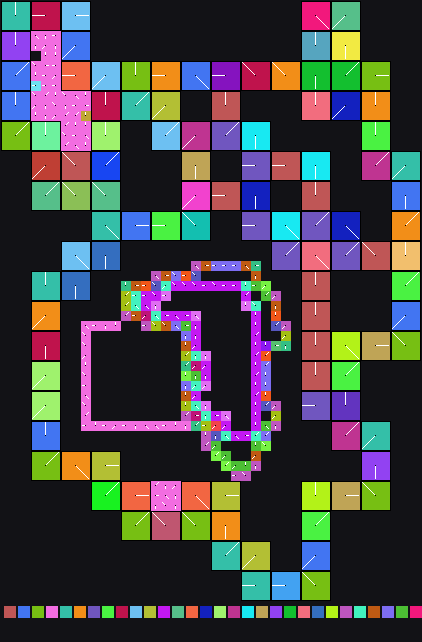

The file beside this chart, header and first rows:
x	y	tile	tiledef	subx	suby	w48	b54	b55	w16	w18	w20	w22	q24	q32	q40	w50	path
0	0	0x1	0x1	0	0	0	3	0	0	0	0	0	0x0	0x0	0x0	0	Metadata/Terrain/Beach/LargeCliffsRaised…
1	0	0x1	0x1	1	0	0	3	0	0	0	0	0	0x0	0x0	0x0	0	Metadata/Terrain/Beach/LargeCliffsRaised…
2	0	0x1	0x1	2	0	0	3	0	0	0	0	0	0x0	0x0	0x0	0	Metadata/Terrain/Beach/LargeCliffsRaised…
3	0	0x6	0x6	0	0	0	2	0	0	0	0	0	0x0	0x0	0x0	0	Metadata/Terrain/Beach/LargeCliffsRaised…
4	0	0x6	0x6	1	0	0	2	0	0	0	0	0	0x0	0x0	0x0	0	Metadata/Terrain/Beach/LargeCliffsRaised…
5	0	0x6	0x6	2	0	0	2	0	0	0	0	0	0x0	0x0	0x0	0	Metadata/Terrain/Beach/LargeCliffsRaised…
6	0	0x2b	0x2b	0	0	0	0	0	0	0	0	0	0x0	0x0	0x0	0	Metadata/Terrain/Beach/LargeCliffsRaised…
7	0	0x2b	0x2b	1	0	0	0	0	0	0	0	0	0x0	0x0	0x0	0	Metadata/Terrain/Beach/LargeCliffsRaised…
8	0	0x2b	0x2b	2	0	0	0	0	0	0	0	0	0x0	0x0	0x0	0	Metadata/Terrain/Beach/LargeCliffsRaised…
9	0	0x0	0x0	0	0	0	0	0	0	0	0	0	0x0	0x0	0x0	0	
10	0	0x0	0x0	0	0	0	0	0	0	0	0	0	0x0	0x0	0x0	0	
11	0	0x0	0x0	0	0	0	0	0	0	0	0	0	0x0	0x0	0x0	0	
12	0	0x0	0x0	0	0	0	0	0	0	0	0	0	0x0	0x0	0x0	0	
13	0	0x0	0x0	0	0	0	0	0	0	0	0	0	0x0	0x0	0x0	0	
14	0	0x0	0x0	0	0	0	0	0	0	0	0	0	0x0	0x0	0x0	0	
15	0	0x0	0x0	0	0	0	0	0	0	0	0	0	0x0	0x0	0x0	0	
16	0	0x0	0x0	0	0	0	0	0	0	0	0	0	0x0	0x0	0x0	0	
17	0	0x0	0x0	0	0	0	0	0	0	0	0	0	0x0	0x0	0x0	0	
18	0	0x0	0x0	0	0	0	0	0	0	0	0	0	0x0	0x0	0x0	0	
19	0	0x0	0x0	0	0	0	0	0	0	0	0	0	0x0	0x0	0x0	0	
20	0	0x0	0x0	0	0	0	0	0	0	0	0	0	0x0	0x0	0x0	0	
21	0	0x0	0x0	0	0	0	0	0	0	0	0	0	0x0	0x0	0x0	0	
22	0	0x0	0x0	0	0	0	0	0	0	0	0	0	0x0	0x0	0x0	0	
23	0	0x0	0x0	0	0	0	0	0	0	0	0	0	0x0	0x0	0x0	0	
24	0	0x0	0x0	0	0	0	0	0	0	0	0	0	0x0	0x0	0x0	0	
25	0	0x0	0x0	0	0	0	0	0	0	0	0	0	0x0	0x0	0x0	0	
26	0	0x0	0x0	0	0	0	0	0	0	0	0	0	0x0	0x0	0x0	0	
27	0	0x0	0x0	0	0	0	0	0	0	0	0	0	0x0	0x0	0x0	0	
28	0	0x0	0x0	0	0	0	0	0	0	0	0	0	0x0	0x0	0x0	0	
29	0	0x0	0x0	0	0	0	0	0	0	0	0	0	0x0	0x0	0x0	0	
30	0	0x11b	0x11b	0	0	0	4	0	0	0	0	0	0x0	0x0	0x0	0	Metadata/Terrain/Beach/LargeCliffs_Test2…
31	0	0x11b	0x11b	1	0	0	4	0	0	0	0	0	0x0	0x0	0x0	0	Metadata/Terrain/Beach/LargeCliffs_Test2…
32	0	0x11b	0x11b	2	0	0	4	0	0	0	0	0	0x0	0x0	0x0	0	Metadata/Terrain/Beach/LargeCliffs_Test2…
33	0	0x12c	0x12c	0	0	0	5	0	0	0	0	0	0x0	0x0	0x0	0	Metadata/Terrain/Beach/LargeCliffs_Test2…
34	0	0x12c	0x12c	1	0	0	5	0	0	0	0	0	0x0	0x0	0x0	0	Metadata/Terrain/Beach/LargeCliffs_Test2…
35	0	0x12c	0x12c	2	0	0	5	0	0	0	0	0	0x0	0x0	0x0	0	Metadata/Terrain/Beach/LargeCliffs_Test2…
36	0	0x0	0x0	0	0	0	0	0	0	0	0	0	0x0	0x0	0x0	0	
37	0	0x0	0x0	0	0	0	0	0	0	0	0	0	0x0	0x0	0x0	0	
38	0	0x0	0x0	0	0	0	0	0	0	0	0	0	0x0	0x0	0x0	0	
39	0	0x0	0x0	0	0	0	0	0	0	0	0	0	0x0	0x0	0x0	0	
40	0	0x0	0x0	0	0	0	0	0	0	0	0	0	0x0	0x0	0x0	0	
41	0	0x0	0x0	0	0	0	0	0	0	0	0	0	0x0	0x0	0x0	0	
0	1	0x1	0x1	0	1	0	3	0	0	0	0	0	0x0	0x0	0x0	0	Metadata/Terrain/Beach/LargeCliffsRaised…
1	1	0x1	0x1	1	1	0	3	0	0	0	0	0	0x0	0x0	0x0	0	Metadata/Terrain/Beach/LargeCliffsRaised…
2	1	0x1	0x1	2	1	0	3	0	0	0	0	0	0x0	0x0	0x0	0	Metadata/Terrain/Beach/LargeCliffsRaised…
3	1	0x6	0x6	0	1	0	2	0	0	0	0	0	0x0	0x0	0x0	0	Metadata/Terrain/Beach/LargeCliffsRaised…
4	1	0x6	0x6	1	1	0	2	0	0	0	0	0	0x0	0x0	0x0	0	Metadata/Terrain/Beach/LargeCliffsRaised…
5	1	0x6	0x6	2	1	0	2	0	0	0	0	0	0x0	0x0	0x0	0	Metadata/Terrain/Beach/LargeCliffsRaised…
6	1	0x2b	0x2b	0	1	0	0	0	0	0	0	0	0x0	0x0	0x0	0	Metadata/Terrain/Beach/LargeCliffsRaised…
7	1	0x2b	0x2b	1	1	0	0	0	0	0	0	0	0x0	0x0	0x0	0	Metadata/Terrain/Beach/LargeCliffsRaised…
8	1	0x2b	0x2b	2	1	0	0	0	0	0	0	0	0x0	0x0	0x0	0	Metadata/Terrain/Beach/LargeCliffsRaised…
9	1	0x0	0x0	0	0	0	0	0	0	0	0	0	0x0	0x0	0x0	0	
10	1	0x0	0x0	0	0	0	0	0	0	0	0	0	0x0	0x0	0x0	0	
11	1	0x0	0x0	0	0	0	0	0	0	0	0	0	0x0	0x0	0x0	0	
12	1	0x0	0x0	0	0	0	0	0	0	0	0	0	0x0	0x0	0x0	0	
13	1	0x0	0x0	0	0	0	0	0	0	0	0	0	0x0	0x0	0x0	0	
14	1	0x0	0x0	0	0	0	0	0	0	0	0	0	0x0	0x0	0x0	0	
15	1	0x0	0x0	0	0	0	0	0	0	0	0	0	0x0	0x0	0x0	0	
16	1	0x0	0x0	0	0	0	0	0	0	0	0	0	0x0	0x0	0x0	0	
17	1	0x0	0x0	0	0	0	0	0	0	0	0	0	0x0	0x0	0x0	0	
... 2,460 more rows
